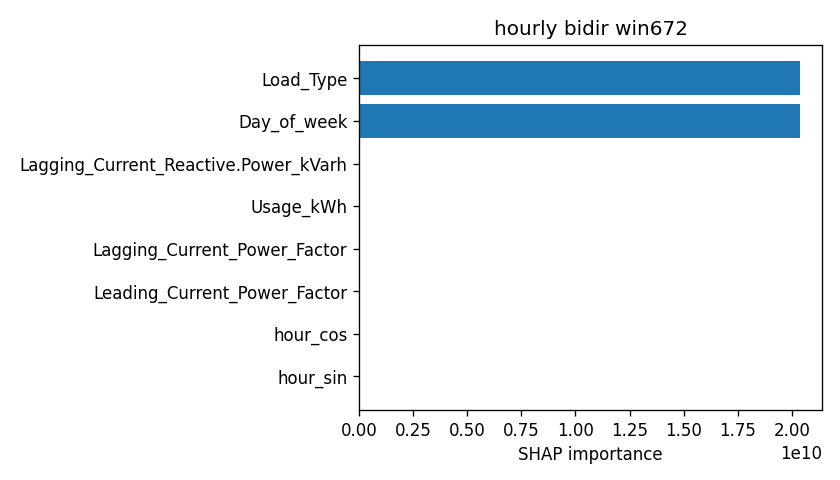

The file beside this chart, header and first rows:
attr, value
Load_Type, 20376672995
Day_of_week, 20376672995
Lagging_Current_Reactive.Power_kVarh, 0.09287
Usage_kWh, 0.07073
Lagging_Current_Power_Factor, 0.06632
Leading_Current_Power_Factor, 0.02393
hour_cos, 0.01979
hour_sin, 0.01839
WeekStatus, 0.004212
